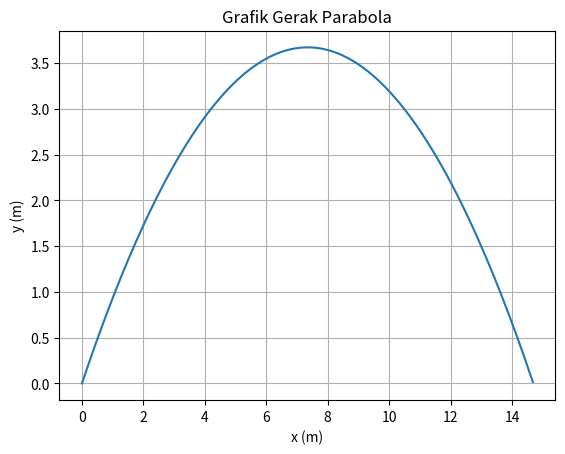

The matplotlib source for this figure:
import numpy as np
import matplotlib.pyplot as plt

alpha = np.radians(45)
g = 9.8
v0 = 12

v0x = v0*np.cos(alpha)
v0y = v0*np.sin(alpha)

X = ((v0**2)*np.sin(2*alpha))/(2*g)
print("Jarak Horizontal Maksimum = ",X," m")
Y = ((v0**2)*(np.sin(alpha)**2))/(2*g)
print("Jarak Vertikal Maksimum = ",Y," m")
T = (2*v0*np.sin(alpha))/g
print ("Waktu Mencapai Jarak Horizontal Maksimum = ",T," s")
print("\n")

t = np.arange(0.0, T, 0.01)
y = v0y*t - 0.5*g*t**2
x = v0x*t

fig, ax = plt.subplots()
ax.plot(x, y)
ax.set(xlabel='x (m)', ylabel= 'y (m)' , title='Grafik Gerak Parabola')
ax.grid()
plt.show()
